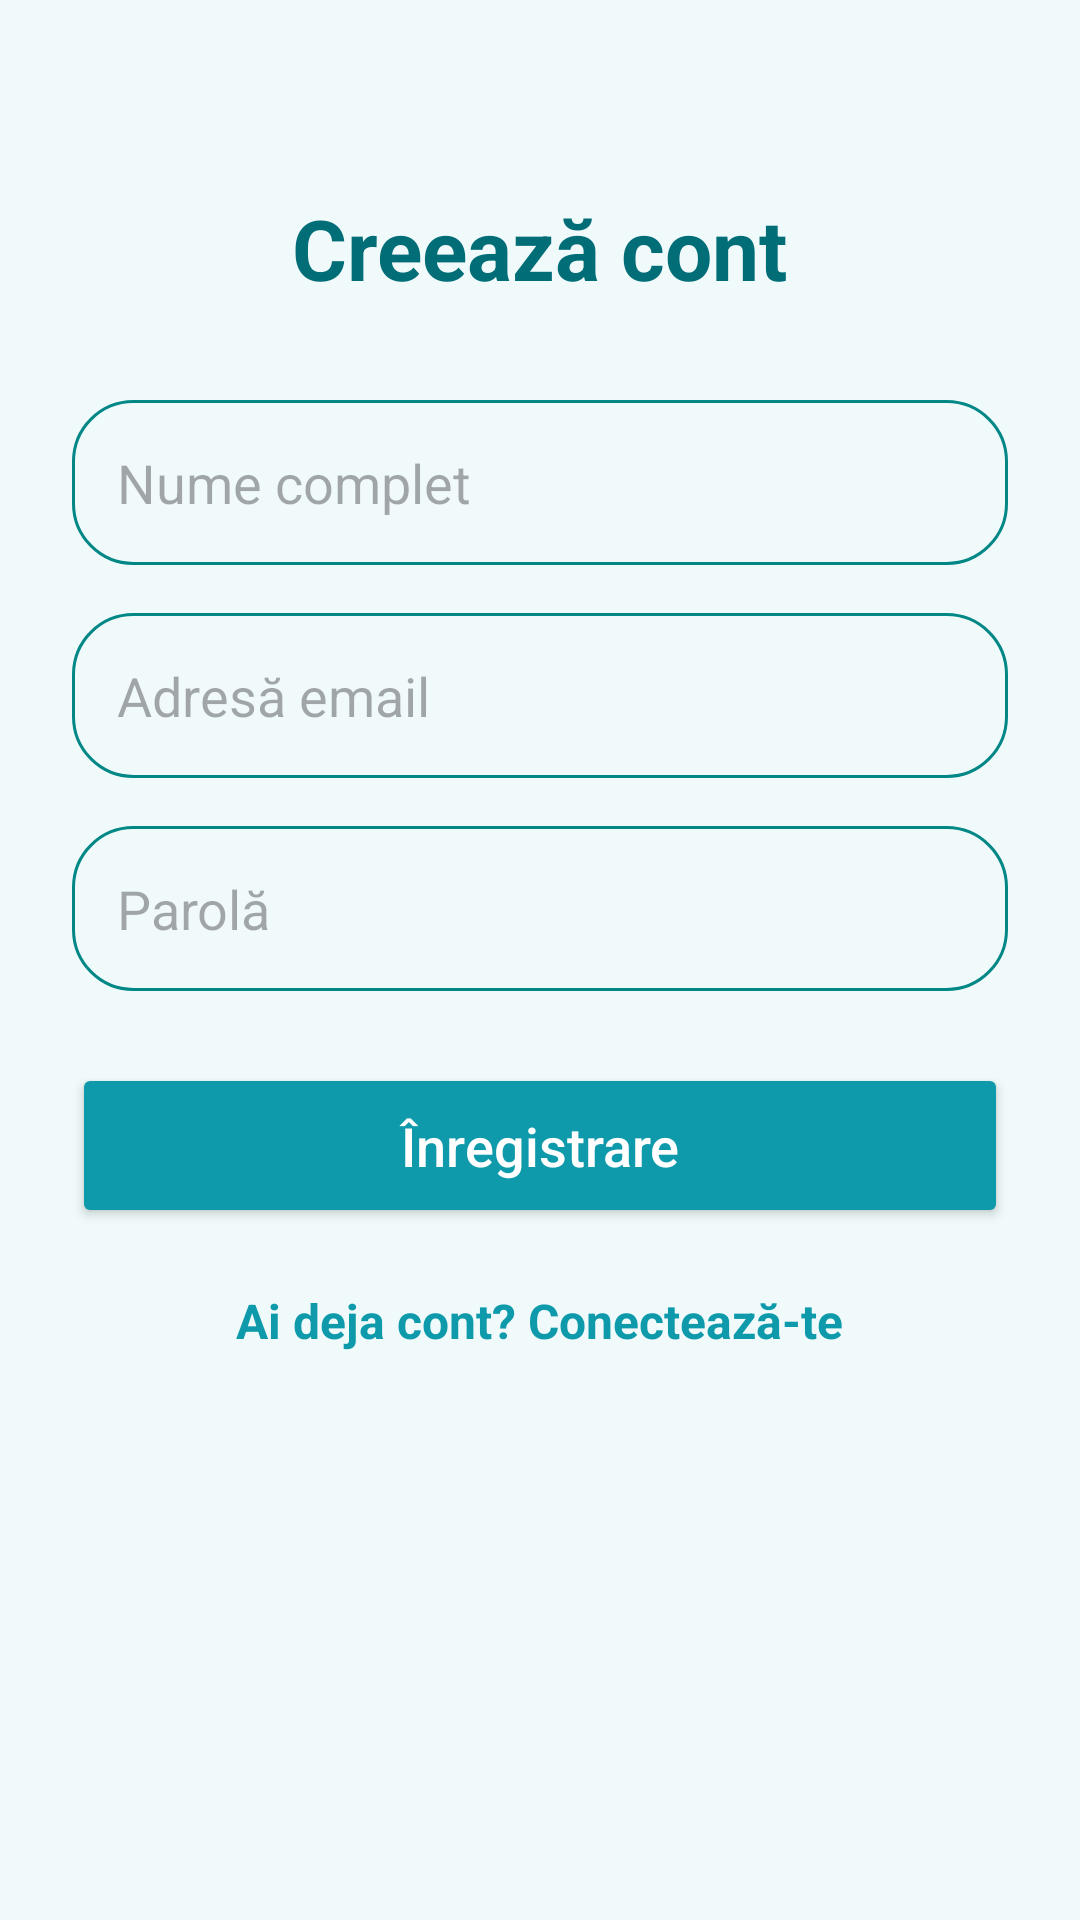

Write the Android layout XML for this screen, with the resource values it uses.
<!-- AndroidManifest.xml: application theme Theme.AirlineReservationsApp -->
<!-- res/layout/activity_register.xml -->
<?xml version="1.0" encoding="utf-8"?>

<LinearLayout xmlns:android="http://schemas.android.com/apk/res/android"
    android:layout_width="match_parent"
    android:layout_height="match_parent"
    android:orientation="vertical"
    android:padding="24dp"
    android:gravity="center_horizontal"
    android:background="@color/bg_card">

    <TextView
        android:layout_width="wrap_content"
        android:layout_height="wrap_content"
        android:text="Creează cont"
        android:textSize="28sp"
        android:textStyle="bold"
        android:textColor="@color/blue_dark"
        android:layout_marginTop="40dp"
        android:layout_marginBottom="32dp"/>

    <EditText
        android:id="@+id/etFullName"
        android:layout_width="match_parent"
        android:layout_height="55dp"
        android:hint="Nume complet"
        android:inputType="textPersonName"
        android:background="@drawable/bg_btn_outline"
        android:paddingLeft="15dp"
        android:layout_marginBottom="16dp"/>

    <EditText
        android:id="@+id/etEmail"
        android:layout_width="match_parent"
        android:layout_height="55dp"
        android:hint="Adresă email"
        android:inputType="textEmailAddress"
        android:background="@drawable/bg_btn_outline"
        android:paddingLeft="15dp"
        android:layout_marginBottom="16dp"/>

    <EditText
        android:id="@+id/etPassword"
        android:layout_width="match_parent"
        android:layout_height="55dp"
        android:hint="Parolă"
        android:inputType="textPassword"
        android:background="@drawable/bg_btn_outline"
        android:paddingLeft="15dp"
        android:layout_marginBottom="24dp"/>

    <Button
        android:id="@+id/btnRegister"
        android:layout_width="match_parent"
        android:layout_height="55dp"
        android:text="Înregistrare"
        android:textAllCaps="false"
        android:textSize="18sp"
        android:backgroundTint="@color/blue_main"
        android:textColor="@color/white" />

    <TextView
        android:id="@+id/tvLoginLink"
        android:layout_width="wrap_content"
        android:layout_height="wrap_content"
        android:text="Ai deja cont? Conectează-te"
        android:layout_marginTop="20dp"
        android:textColor="@color/blue_main"
        android:textStyle="bold"
        android:textSize="16sp"/>

</LinearLayout>
<!-- resources referenced by this layout -->
<resources>
  <color name="bg_card">#F0FAFA</color>
  <color name="blue_dark">#006D77</color>
  <color name="blue_main">#0E9AAB</color>
  <color name="white">#FFFFFF</color>
  <!-- drawable bg_btn_outline (drawable) -->
  <?xml version="1.0" encoding="utf-8"?>
  
  <shape xmlns:android="http://schemas.android.com/apk/res/android"
      android:shape="rectangle">
      <corners android:radius="20dp"/>
      <stroke android:width="1dp" android:color="@color/teal_700"/>
      <solid android:color="@android:color/transparent"/>
  </shape>
  <style name="Theme.AirlineReservationsApp" parent="Base.Theme.AirlineReservationsApp" />
  <color name="teal_700">#FF018786</color>
  <style name="Base.Theme.AirlineReservationsApp" parent="Theme.Material3.Light.NoActionBar">
          
          <item name="colorPrimary">@color/blue_dark</item>
          <item name="colorOnPrimary">@color/white</item>
          <item name="colorPrimaryContainer">@color/blue_pale</item>
          <item name="colorOnPrimaryContainer">@color/blue_dark</item>
  
          
          <item name="colorSecondary">@color/blue_main</item>
          <item name="colorOnSecondary">@color/white</item>
          <item name="colorSecondaryContainer">@color/blue_pale</item>
          <item name="colorOnSecondaryContainer">@color/blue_dark</item>
  
          
          <item name="colorTertiary">@color/blue_light</item>
          <item name="colorOnTertiary">@color/white</item>
  
          
          <item name="android:windowBackground">@color/white</item>
          <item name="colorSurface">@color/bg_card</item>
          <item name="colorOnSurface">@color/text_dark</item>
          <item name="colorSurfaceVariant">@color/blue_pale</item>
          <item name="colorOnSurfaceVariant">@color/blue_dark</item>
  
          
          <item name="android:statusBarColor">@color/blue_dark</item>
      </style>
  <color name="blue_pale">#B8F0F0</color>
  <color name="blue_light">#2EC4C4</color>
  <color name="text_dark">#111111</color>
</resources>
